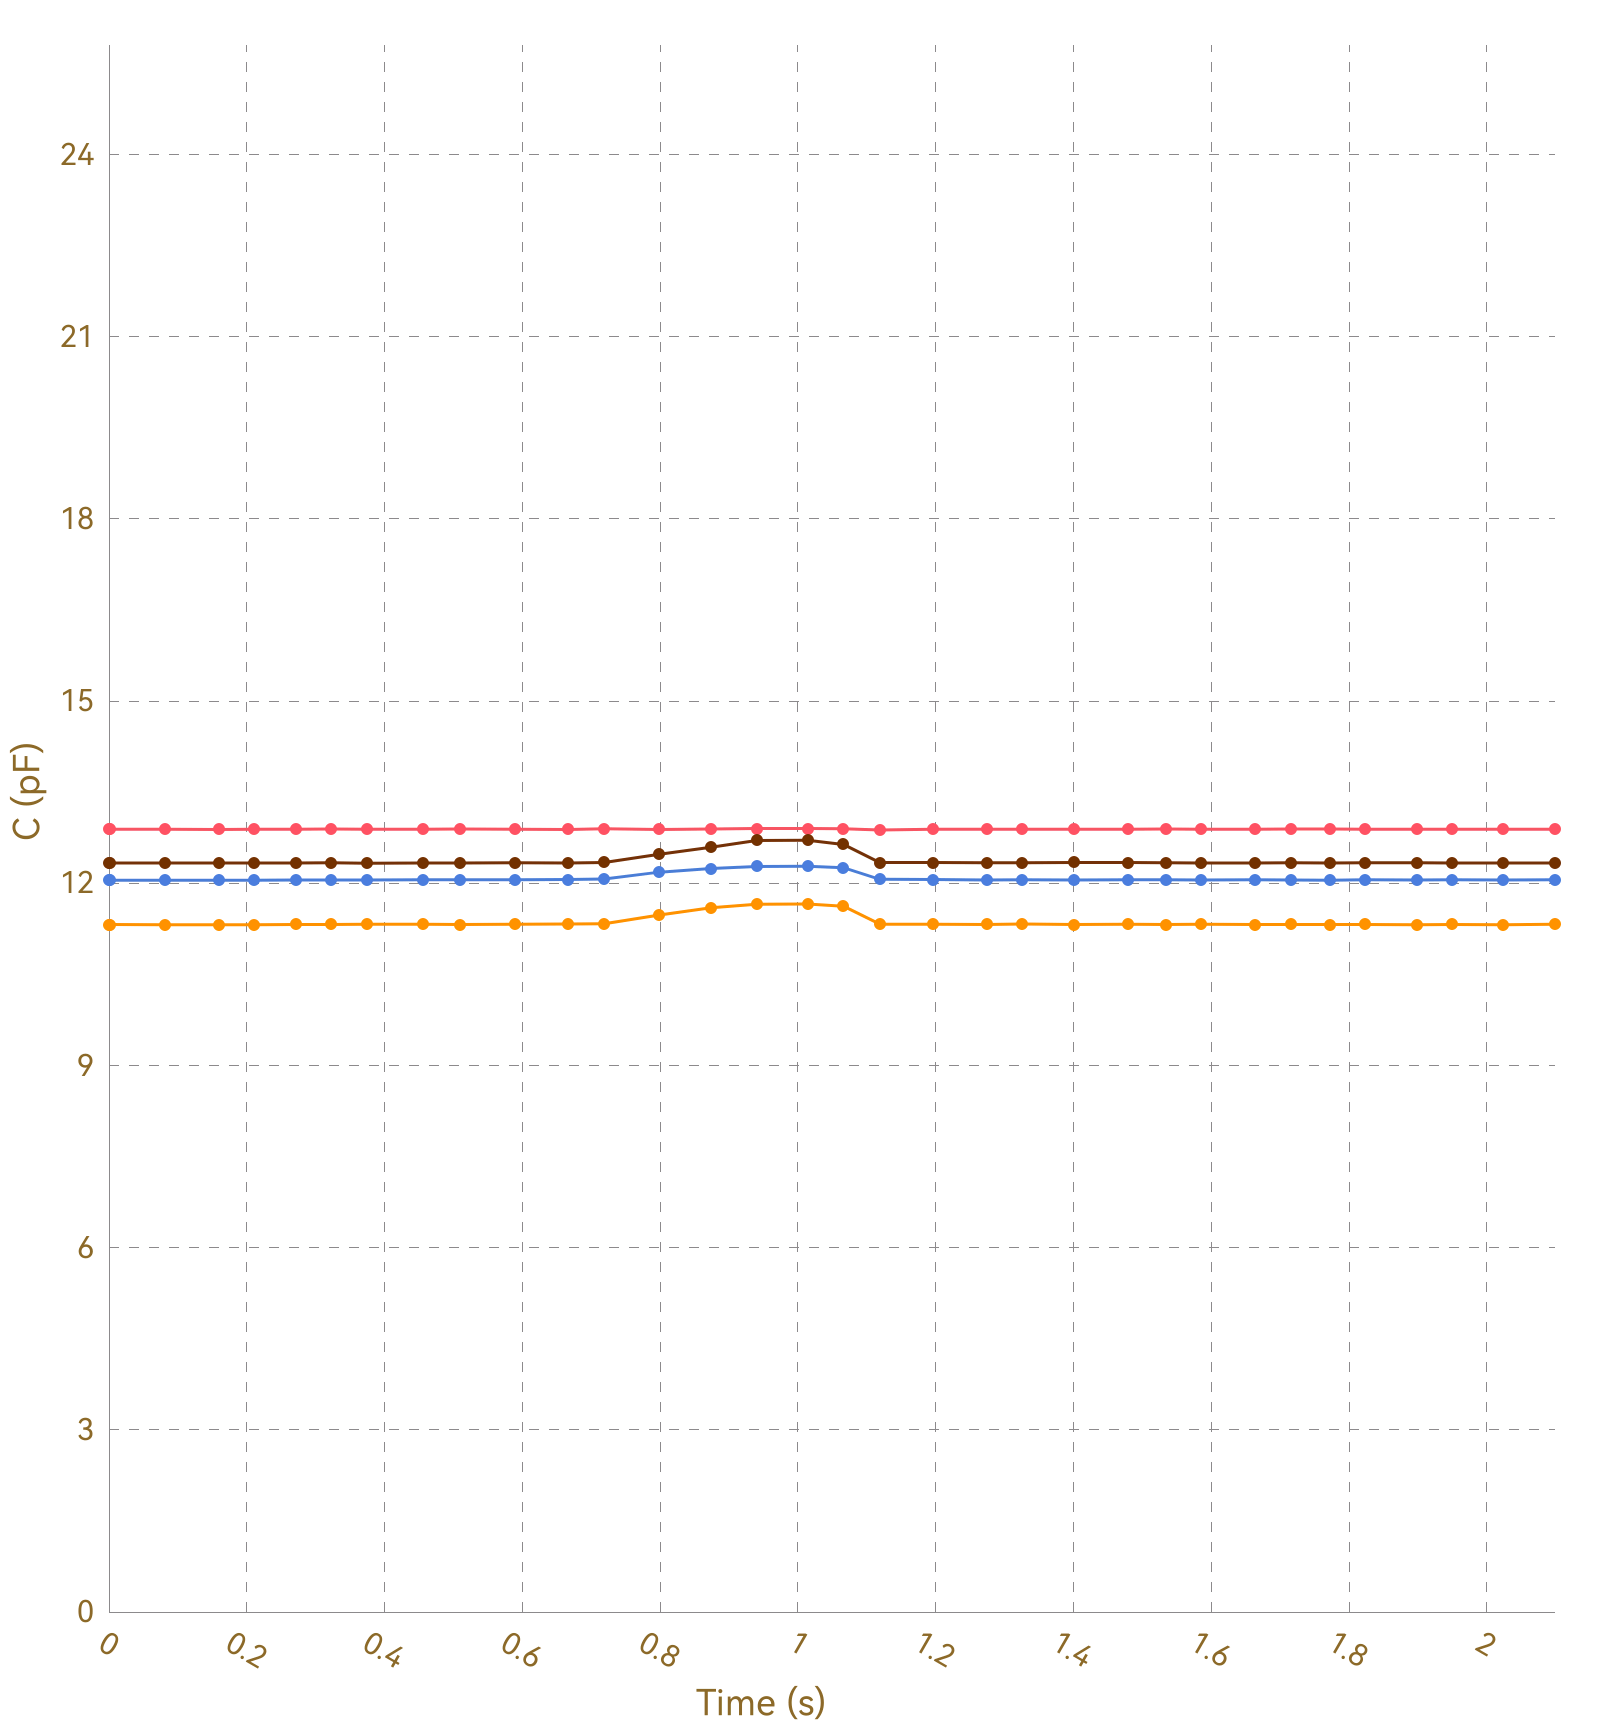

Data behind this chart, as committed beside it:
, Ch1, , Ch2, , Ch3, , Ch4, , Ch5, , Ch6, , Ch7, , Ch8, 
Time (s), C (pF), ΔC/C0 (%), C (pF), ΔC/C0 (%), C (pF), ΔC/C0 (%), C (pF), ΔC/C0 (%), C (pF), ΔC/C0 (%), C (pF), ΔC/C0 (%), C (pF), ΔC/C0 (%), C (pF), ΔC/C0 (%)
0.004, 12.89, 0.0000, 11.32, 0.0000, 12.05, 0.0000, 12.33, 0.0000, OL, OL, OL, OL, OL, OL, 0.0000, 0.0000
0.039, 12.89, 0.0000, 11.32, 0.0000, 12.05, 0.0000, 12.33, 0.0000, OL, OL, OL, OL, OL, OL, 0.0000, 0.0000
0.043, 12.89, 0.0000, 11.32, 0.0000, 12.05, 0.0000, 12.33, 0.0000, OL, OL, OL, OL, OL, OL, 0.0000, 0.0000
0.045, 12.89, 0.0000, 11.32, 0.0000, 12.06, 0.0000, 12.34, 0.0000, OL, OL, OL, OL, OL, OL, 0.0000, 0.0000
0.048, 12.89, 0.0000, 11.32, 0.0000, 12.06, 0.0000, 12.34, 0.0000, OL, OL, OL, OL, OL, OL, 0.0000, 0.0000
0.081, 12.89, 0.0000, 11.32, 0.0000, 12.05, 0.0000, 12.33, 0.0000, OL, OL, OL, OL, OL, OL, 0.0000, 0.0000
0.085, 12.89, 0.0000, 11.32, 0.0000, 12.05, 0.0000, 12.33, 0.0000, OL, OL, OL, OL, OL, OL, 0.0000, 0.0000
0.088, 12.89, 0.0000, 11.32, 0.0000, 12.05, 0.0000, 12.33, 0.0000, OL, OL, OL, OL, OL, OL, 0.0000, 0.0000
0.090, 12.89, 0.0000, 11.32, 0.0000, 12.05, 0.0000, 12.33, 0.0000, OL, OL, OL, OL, OL, OL, 0.0000, 0.0000
0.121, 12.89, 0.0000, 11.32, 0.0000, 12.05, 0.0000, 12.33, 0.0000, OL, OL, OL, OL, OL, OL, 0.0000, 0.0000
0.127, 12.89, 0.0000, 11.32, 0.0000, 12.05, 0.0000, 12.33, 0.0000, OL, OL, OL, OL, OL, OL, 0.0000, 0.0000
0.128, 12.89, 0.0000, 11.32, 0.0000, 12.05, 0.0000, 12.33, 0.0000, OL, OL, OL, OL, OL, OL, 0.0000, 0.0000
0.130, 12.89, 0.0000, 11.32, 0.0000, 12.05, 0.0000, 12.33, 0.0000, OL, OL, OL, OL, OL, OL, 0.0000, 0.0000
0.160, 12.89, 0.0000, 11.32, 0.0000, 12.05, 0.0000, 12.33, 0.0000, OL, OL, OL, OL, OL, OL, 0.0000, 0.0000
0.164, 12.88, 0.0000, 11.32, 0.0000, 12.05, 0.0000, 12.33, 0.0000, OL, OL, OL, OL, OL, OL, 0.0000, 0.0000
0.166, 12.89, 0.0000, 11.32, 0.0000, 12.05, 0.0000, 12.34, 0.0000, OL, OL, OL, OL, OL, OL, 0.0000, 0.0000
0.169, 12.89, 0.0000, 11.32, 0.0000, 12.06, 0.0000, 12.33, 0.0000, OL, OL, OL, OL, OL, OL, 0.0000, 0.0000
0.172, 12.88, 0.0000, 11.32, 0.0000, 12.05, 0.0000, 12.33, 0.0000, OL, OL, OL, OL, OL, OL, 0.0000, 0.0000
0.206, 12.89, 0.0000, 11.32, 0.0000, 12.05, 0.0000, 12.33, 0.0000, OL, OL, OL, OL, OL, OL, 0.0000, 0.0000
0.209, 12.89, 0.0000, 11.32, 0.0000, 12.05, 0.0000, 12.33, 0.0000, OL, OL, OL, OL, OL, OL, 0.0000, 0.0000
0.211, 12.89, 0.0000, 11.32, 0.0000, 12.05, 0.0000, 12.33, 0.0000, OL, OL, OL, OL, OL, OL, 0.0000, 0.0000
0.240, 12.89, 0.0000, 11.32, 0.0000, 12.05, 0.0000, 12.33, 0.0000, OL, OL, OL, OL, OL, OL, 0.0000, 0.0000
0.244, 12.89, 0.0000, 11.32, 0.0000, 12.05, 0.0000, 12.34, 0.0000, OL, OL, OL, OL, OL, OL, 0.0000, 0.0000
0.246, 12.89, 0.0000, 11.32, 0.0000, 12.05, 0.0000, 12.33, 0.0000, OL, OL, OL, OL, OL, OL, 0.0000, 0.0000
0.271, 12.89, 0.0000, 11.32, 0.0000, 12.05, 0.0000, 12.33, 0.0000, OL, OL, OL, OL, OL, OL, 0.0000, 0.0000
0.274, 12.89, 0.0000, 11.32, 0.0000, 12.05, 0.0000, 12.33, 0.0000, OL, OL, OL, OL, OL, OL, 0.0000, 0.0000
0.299, 12.89, 0.0000, 11.32, 0.0000, 12.06, 0.0000, 12.33, 0.0000, OL, OL, OL, OL, OL, OL, 0.0000, 0.0000
0.301, 12.89, 0.0000, 11.32, 0.0000, 12.05, 0.0000, 12.33, 0.0000, OL, OL, OL, OL, OL, OL, 0.0000, 0.0000
0.320, 12.89, 0.0000, 11.32, 0.0000, 12.06, 0.0000, 12.34, 0.0000, OL, OL, OL, OL, OL, OL, 0.0000, 0.0000
0.322, 12.89, 0.0000, 11.32, 0.0000, 12.05, 0.0000, 12.33, 0.0000, OL, OL, OL, OL, OL, OL, 0.0000, 0.0000
0.325, 12.89, 0.0000, 11.32, 0.0000, 12.05, 0.0000, 12.33, 0.0000, OL, OL, OL, OL, OL, OL, 0.0000, 0.0000
0.330, 12.89, 0.0000, 11.32, 0.0000, 12.06, 0.0000, 12.33, 0.0000, OL, OL, OL, OL, OL, OL, 0.0000, 0.0000
0.338, 12.89, 0.0000, 11.32, 0.0000, 12.05, 0.0000, 12.33, 0.0000, OL, OL, OL, OL, OL, OL, 0.0000, 0.0000
0.340, 12.89, 0.0000, 11.32, 0.0000, 12.05, 0.0000, 12.33, 0.0000, OL, OL, OL, OL, OL, OL, 0.0000, 0.0000
0.370, 12.89, 0.0000, 11.32, 0.0000, 12.06, 0.0000, 12.33, 0.0000, OL, OL, OL, OL, OL, OL, 0.0000, 0.0000
0.374, 12.89, 0.0000, 11.32, 0.0000, 12.05, 0.0000, 12.34, 0.0000, OL, OL, OL, OL, OL, OL, 0.0000, 0.0000
0.376, 12.89, 0.0000, 11.32, 0.0000, 12.06, 0.0000, 12.33, 0.0000, OL, OL, OL, OL, OL, OL, 0.0000, 0.0000
0.379, 12.89, 0.0000, 11.32, 0.0000, 12.06, 0.0000, 12.33, 0.0000, OL, OL, OL, OL, OL, OL, 0.0000, 0.0000
0.409, 12.89, 0.0000, 11.32, 0.0000, 12.06, 0.0000, 12.33, 0.0000, OL, OL, OL, OL, OL, OL, 0.0000, 0.0000
0.412, 12.89, 0.0000, 11.32, 0.0000, 12.06, 0.0000, 12.33, 0.0000, OL, OL, OL, OL, OL, OL, 0.0000, 0.0000
0.415, 12.89, 0.0000, 11.33, 0.0000, 12.06, 0.0000, 12.33, 0.0000, OL, OL, OL, OL, OL, OL, 0.0000, 0.0000
0.417, 12.89, 0.0000, 11.32, 0.0000, 12.05, 0.0000, 12.33, 0.0000, OL, OL, OL, OL, OL, OL, 0.0000, 0.0000
0.421, 12.89, 0.0000, 11.32, 0.0000, 12.06, 0.0000, 12.34, 0.0000, OL, OL, OL, OL, OL, OL, 0.0000, 0.0000
0.456, 12.89, 0.0000, 11.32, 0.0000, 12.05, 0.0000, 12.33, 0.0000, OL, OL, OL, OL, OL, OL, 0.0000, 0.0000
0.459, 12.89, 0.0000, 11.32, 0.0000, 12.05, 0.0000, 12.33, 0.0000, OL, OL, OL, OL, OL, OL, 0.0000, 0.0000
0.461, 12.89, 0.0000, 11.32, 0.0000, 12.06, 0.0000, 12.33, 0.0000, OL, OL, OL, OL, OL, OL, 0.0000, 0.0000
0.497, 12.89, 0.0000, 11.32, 0.0000, 12.06, 0.0000, 12.34, 0.0000, OL, OL, OL, OL, OL, OL, 0.0000, 0.0000
0.503, 12.89, 0.0000, 11.32, 0.0000, 12.05, 0.0000, 12.33, 0.0000, OL, OL, OL, OL, OL, OL, 0.0000, 0.0000
0.509, 12.89, 0.0000, 11.33, 0.0000, 12.06, 0.0000, 12.33, 0.0000, OL, OL, OL, OL, OL, OL, 0.0000, 0.0000
0.511, 12.89, 0.0000, 11.32, 0.0000, 12.05, 0.0000, 12.33, 0.0000, OL, OL, OL, OL, OL, OL, 0.0000, 0.0000
0.514, 12.89, 0.0000, 11.32, 0.0000, 12.06, 0.0000, 12.33, 0.0000, OL, OL, OL, OL, OL, OL, 0.0000, 0.0000
0.517, 12.89, 0.0000, 11.32, 0.0000, 12.06, 0.0000, 12.33, 0.0000, OL, OL, OL, OL, OL, OL, 0.0000, 0.0000
0.548, 12.89, 0.0000, 11.32, 0.0000, 12.06, 0.0000, 12.33, 0.0000, OL, OL, OL, OL, OL, OL, 0.0000, 0.0000
0.551, 12.89, 0.0000, 11.32, 0.0000, 12.06, 0.0000, 12.34, 0.0000, OL, OL, OL, OL, OL, OL, 0.0000, 0.0000
0.554, 12.89, 0.0000, 11.32, 0.0000, 12.05, 0.0000, 12.34, 0.0000, OL, OL, OL, OL, OL, OL, 0.0000, 0.0000
0.556, 12.89, 0.0000, 11.32, 0.0000, 12.06, 0.0000, 12.33, 0.0000, OL, OL, OL, OL, OL, OL, 0.0000, 0.0000
0.590, 12.89, 0.0000, 11.32, 0.0000, 12.06, 0.0000, 12.33, 0.0000, OL, OL, OL, OL, OL, OL, 0.0000, 0.0000
0.593, 12.89, 0.0000, 11.32, 0.0000, 12.06, 0.0000, 12.33, 0.0000, OL, OL, OL, OL, OL, OL, 0.0000, 0.0000
0.595, 12.89, 0.0000, 11.32, 0.0000, 12.06, 0.0000, 12.33, 0.0000, OL, OL, OL, OL, OL, OL, 0.0000, 0.0000
... 155 more rows
